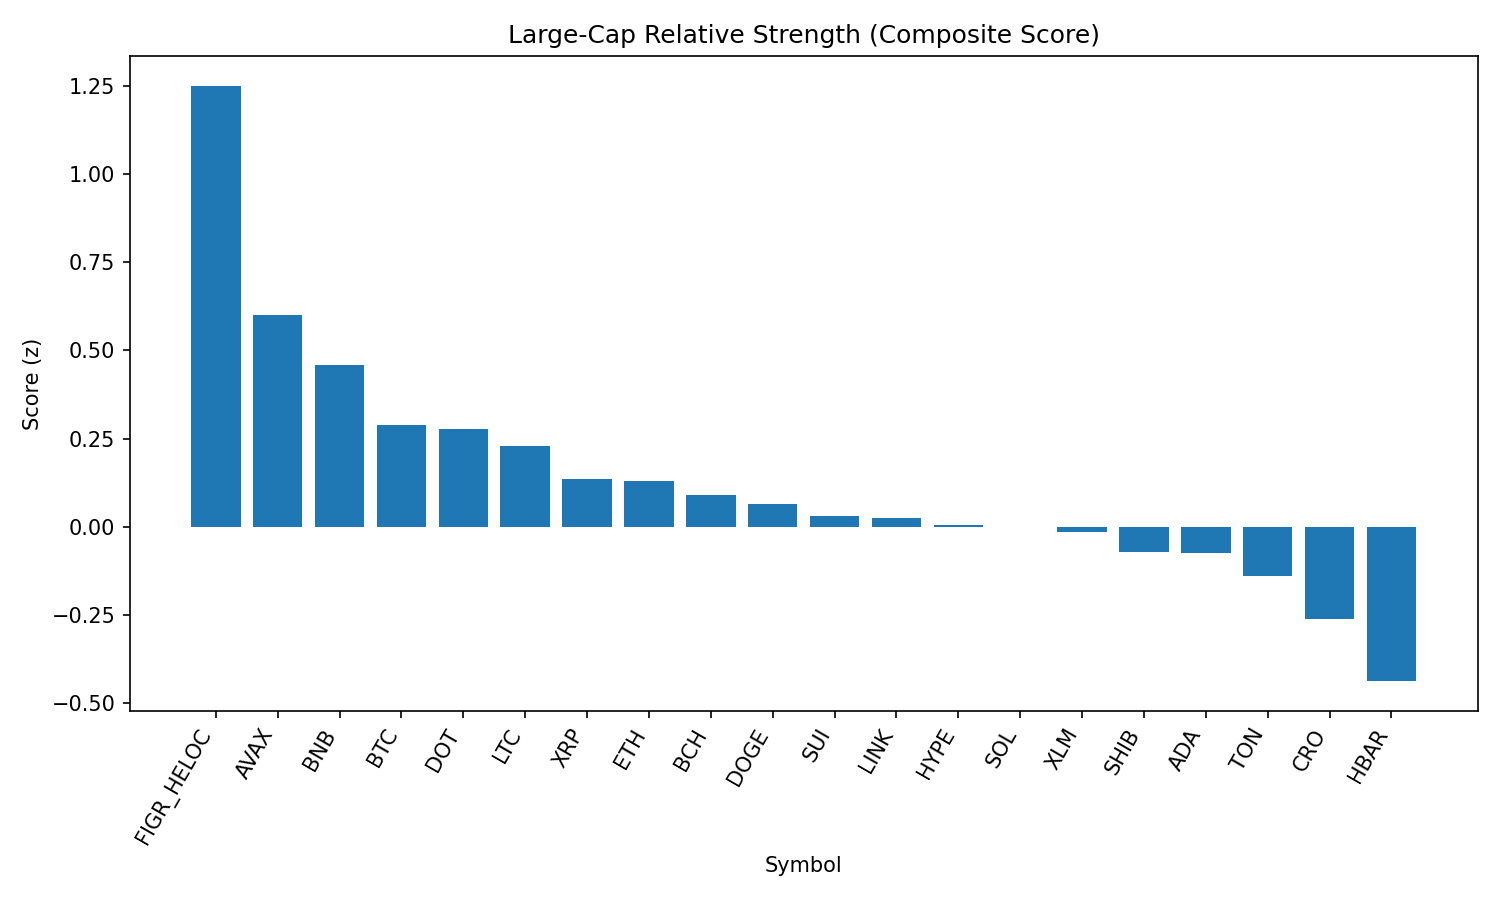

The file beside this chart, header and first rows:
rank, name, symbol, price, pct_1h, pct_24h, pct_7d, pct_1h_vs_btc, pct_24h_vs_btc, pct_7d_vs_btc, market_cap_rank, market_cap, volume_usd, score
1, Figure Heloc, FIGR_HELOC, 1.0, 13.16, -3.312, 0.0, 13.15, -2.927, -1.448, 18, 12245407396, 644984, 1.25
2, Avalanche, AVAX, 24.44, 0.29, 0.7895, 3.355, 0.2786, 1.175, 1.907, 23, 10320632121, 257480586, 0.6006
3, BNB, BNB, 858.3, -0.01483, 0.9595, -0.02153, -0.02626, 1.345, -1.469, 5, 119469163065, 912620230, 0.4582
4, Bitcoin, BTC, 110207, 0.01143, -0.3853, 1.448, 0.0, 0.0, 0.0, 1, 2194738788849, 19770136656, 0.2875
5, Polkadot, DOT, 3.81, 0.1485, -0.09272, 0.6185, 0.137, 0.2926, -0.8292, 35, 5808163173, 124729380, 0.2775
6, Litecoin, LTC, 111.8, -0.311, -0.2816, 1.855, -0.3224, 0.1037, 0.4069, 28, 8530233906, 245368553, 0.2302
7, XRP, XRP, 2.81, 0.1675, -0.6685, -0.06772, 0.1561, -0.2831, -1.515, 4, 167249855625, 1871443700, 0.1365
8, Ethereum, ETH, 4279, 0.09319, -0.5698, -1.557, 0.08176, -0.1845, -3.005, 2, 516365732808, 14743695832, 0.1291
9, Bitcoin Cash, BCH, 593.8, -0.04986, -2.555, 9.213, -0.06128, -2.169, 7.765, 20, 11831311067, 428135584, 0.08928
10, Dogecoin, DOGE, 0.2154, 0.4312, -1.154, -0.02696, 0.4197, -0.7691, -1.475, 9, 32468415525, 979929616, 0.06401
11, Sui, SUI, 3.33, 0.1605, -1.377, 1.194, 0.1491, -0.9913, -0.2534, 19, 11875527400, 445568954, 0.0303
12, Chainlink, LINK, 22.17, 0.6351, -0.4593, -5.07, 0.6237, -0.07396, -6.517, 13, 15031446632, 516854912, 0.02411
13, Hyperliquid, HYPE, 46.02, 0.26, -2.287, 4.921, 0.2485, -1.902, 3.474, 17, 12459961733, 193184051, 0.004478
14, Solana, SOL, 200.6, 0.03668, -1.302, 0.1512, 0.02525, -0.917, -1.296, 6, 108646685499, 3007960481, -0.001157
15, Stellar, XLM, 0.3556, -0.02078, -1.123, -0.5352, -0.0322, -0.7378, -1.983, 22, 11278439177, 89623041, -0.01367
16, Shiba Inu, SHIB, 1.224e-05, 0.134, -1.461, -0.6444, 0.1225, -1.075, -2.092, 31, 7213258702, 108359459, -0.07028
17, Cardano, ADA, 0.8191, -0.05109, -1.517, 0.01719, -0.06252, -1.132, -1.43, 10, 29900458759, 867504224, -0.07483
18, Toncoin, TON, 3.05, -0.429, -1.062, -2.561, -0.4404, -0.6767, -4.009, 30, 7830368206, 96546612, -0.139
19, Cronos, CRO, 0.2673, -0.0236, 0.3702, -13.97, -0.03503, 0.7556, -15.42, 26, 8978443435, 80516483, -0.2614
20, Hedera, HBAR, 0.214, -0.08475, -2.202, -4.903, -0.09618, -1.817, -6.35, 25, 9070499880, 82565963, -0.437
21, TRON, TRX, 0.304, -5.425, -8.276, -10.15, -5.436, -7.89, -11.6, 11, 28741464259, 956729960, -2.645
